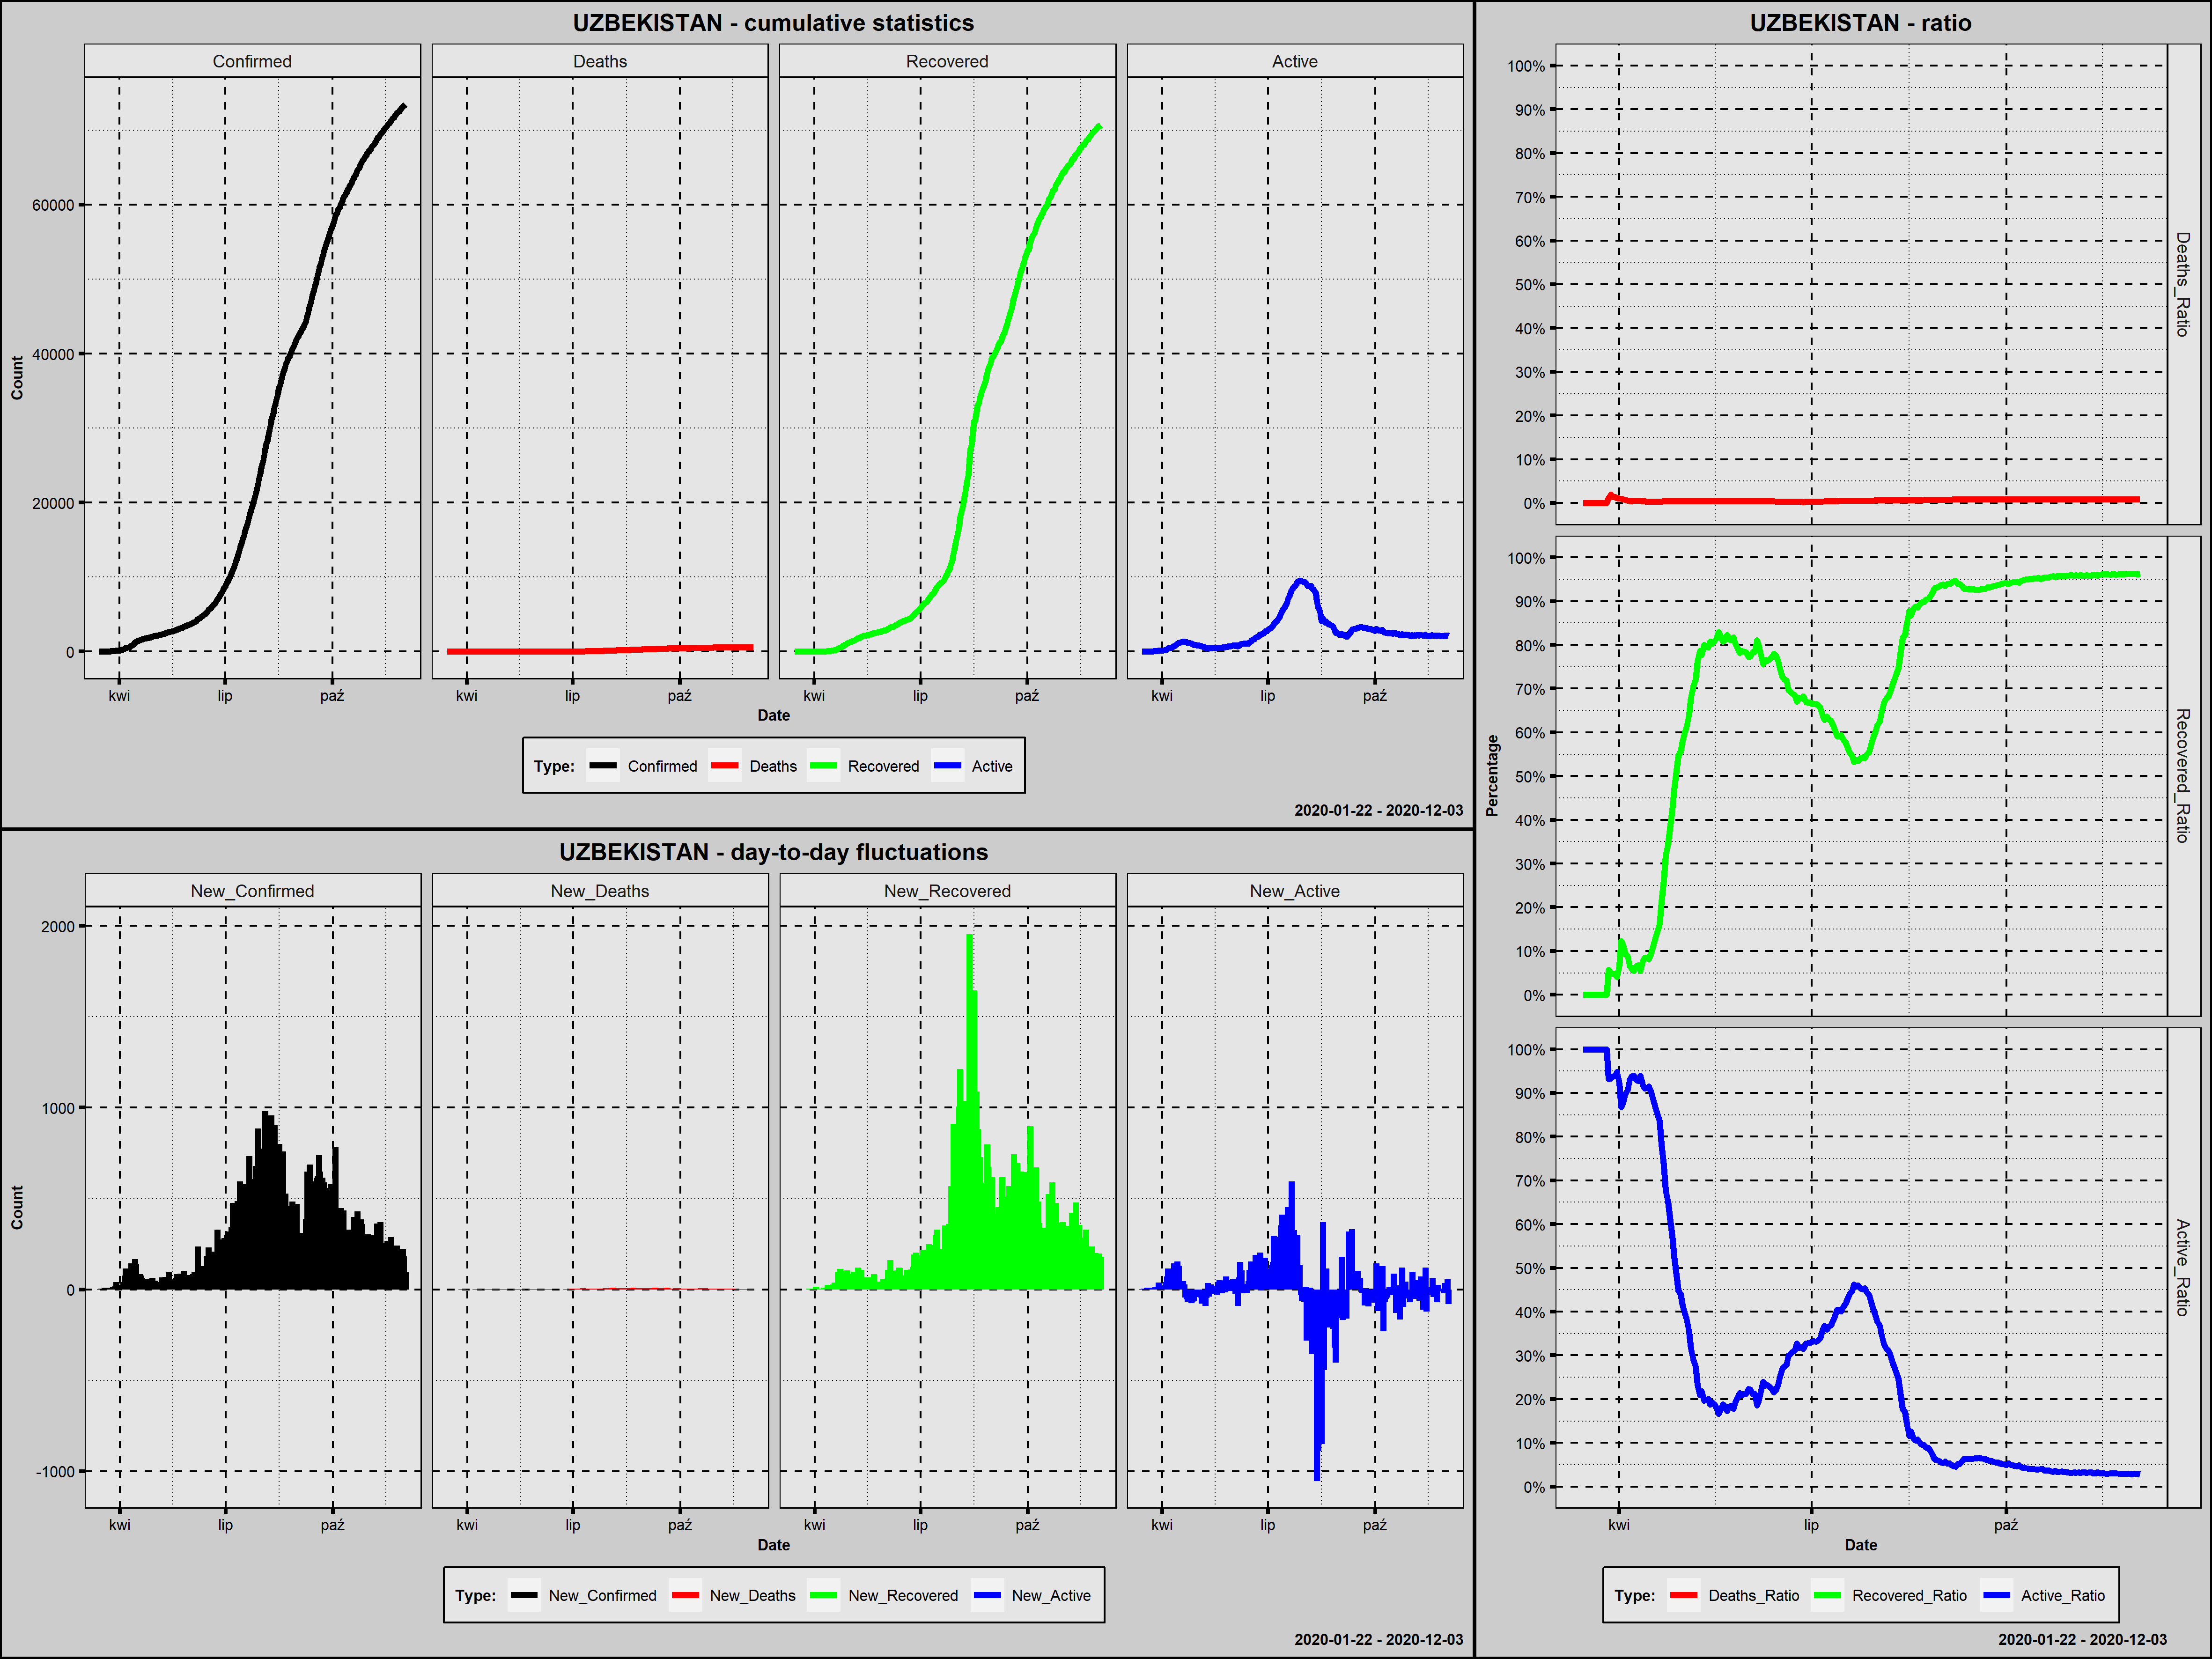

The table this chart was drawn from, first rows:
Country; Date; Confirmed; New_Confirmed; Deaths; New_Deaths; Recovered; New_Recovered; Active; New_Active; Year; Month; Day; Week_Day; Deaths_Ratio; Recovered_Ratio; Active_Ratio; 1_Confirmed; 100_Confirmed; New_Confirmed_Rank; New_Deaths_Rank; New_Recovered_Rank; New_Active_Rank
Uzbekistan; 2020-03-15; 1; 1; 0; 0; 0; 0; 1; 1; 2020; marzec; 15; niedziela; 0,0000; 0,0000; 1,0000; 1; 0; 262,0; 215,0; 251,5; 144,5
Uzbekistan; 2020-03-16; 6; 5; 0; 0; 0; 0; 6; 5; 2020; marzec; 16; poniedziałek; 0,0000; 0,0000; 1,0000; 2; 0; 257,0; 215,0; 251,5; 135,0
Uzbekistan; 2020-03-17; 10; 4; 0; 0; 0; 0; 10; 4; 2020; marzec; 17; wtorek; 0,0000; 0,0000; 1,0000; 3; 0; 259,5; 215,0; 251,5; 138,5
Uzbekistan; 2020-03-18; 15; 5; 0; 0; 0; 0; 15; 5; 2020; marzec; 18; środa; 0,0000; 0,0000; 1,0000; 4; 0; 257,0; 215,0; 251,5; 135,0
Uzbekistan; 2020-03-19; 23; 8; 0; 0; 0; 0; 23; 8; 2020; marzec; 19; czwartek; 0,0000; 0,0000; 1,0000; 5; 0; 254,0; 215,0; 251,5; 129,5
Uzbekistan; 2020-03-20; 33; 10; 0; 0; 0; 0; 33; 10; 2020; marzec; 20; piątek; 0,0000; 0,0000; 1,0000; 6; 0; 251,0; 215,0; 251,5; 123,5
Uzbekistan; 2020-03-21; 43; 10; 0; 0; 0; 0; 43; 10; 2020; marzec; 21; sobota; 0,0000; 0,0000; 1,0000; 7; 0; 251,0; 215,0; 251,5; 123,5
Uzbekistan; 2020-03-22; 43; 0; 0; 0; 0; 0; 43; 0; 2020; marzec; 22; niedziela; 0,0000; 0,0000; 1,0000; 8; 0; 263,5; 215,0; 251,5; 147,0
Uzbekistan; 2020-03-23; 46; 3; 0; 0; 0; 0; 46; 3; 2020; marzec; 23; poniedziałek; 0,0000; 0,0000; 1,0000; 9; 0; 261,0; 215,0; 251,5; 142,0
Uzbekistan; 2020-03-24; 50; 4; 0; 0; 0; 0; 50; 4; 2020; marzec; 24; wtorek; 0,0000; 0,0000; 1,0000; 10; 0; 259,5; 215,0; 251,5; 138,5
Uzbekistan; 2020-03-25; 60; 10; 0; 0; 0; 0; 60; 10; 2020; marzec; 25; środa; 0,0000; 0,0000; 1,0000; 11; 0; 251,0; 215,0; 251,5; 123,5
Uzbekistan; 2020-03-26; 75; 15; 0; 0; 0; 0; 75; 15; 2020; marzec; 26; czwartek; 0,0000; 0,0000; 1,0000; 12; 0; 247,5; 215,0; 251,5; 114,5
Uzbekistan; 2020-03-27; 88; 13; 1; 1; 5; 5; 82; 7; 2020; marzec; 27; piątek; 0,0114; 0,0568; 0,9318; 13; 0; 249,0; 150,0; 234,0; 131,5
Uzbekistan; 2020-03-28; 104; 16; 2; 1; 5; 0; 97; 15; 2020; marzec; 28; sobota; 0,0192; 0,0481; 0,9327; 14; 1; 246,0; 150,0; 251,5; 114,5
Uzbekistan; 2020-03-29; 144; 40; 2; 0; 7; 2; 135; 38; 2020; marzec; 29; niedziela; 0,0139; 0,0486; 0,9375; 15; 2; 222,5; 215,0; 238,0; 87,5
Uzbekistan; 2020-03-30; 149; 5; 2; 0; 7; 0; 140; 5; 2020; marzec; 30; poniedziałek; 0,0134; 0,0470; 0,9396; 16; 3; 257,0; 215,0; 251,5; 135,0
Uzbekistan; 2020-03-31; 172; 23; 2; 0; 7; 0; 163; 23; 2020; marzec; 31; wtorek; 0,0116; 0,0407; 0,9477; 17; 4; 243,0; 215,0; 251,5; 102,5
Uzbekistan; 2020-04-01; 181; 9; 2; 0; 12; 5; 167; 4; 2020; kwiecień; 1; środa; 0,0110; 0,0663; 0,9227; 18; 5; 253,0; 215,0; 234,0; 138,5
Uzbekistan; 2020-04-02; 205; 24; 2; 0; 25; 13; 178; 11; 2020; kwiecień; 2; czwartek; 0,0098; 0,1220; 0,8683; 19; 6; 241,0; 215,0; 230,0; 120,5
Uzbekistan; 2020-04-03; 227; 22; 2; 0; 25; 0; 200; 22; 2020; kwiecień; 3; piątek; 0,0088; 0,1101; 0,8811; 20; 7; 244,0; 215,0; 251,5; 105,5
Uzbekistan; 2020-04-04; 266; 39; 2; 0; 25; 0; 239; 39; 2020; kwiecień; 4; sobota; 0,0075; 0,0940; 0,8985; 21; 8; 224,0; 215,0; 251,5; 86,0
Uzbekistan; 2020-04-05; 342; 76; 2; 0; 30; 5; 310; 71; 2020; kwiecień; 5; niedziela; 0,0058; 0,0877; 0,9064; 22; 9; 196,0; 215,0; 234,0; 62,0
Uzbekistan; 2020-04-06; 457; 115; 2; 0; 30; 0; 425; 115; 2020; kwiecień; 6; poniedziałek; 0,0044; 0,0656; 0,9300; 23; 10; 173,0; 215,0; 251,5; 41,0
Uzbekistan; 2020-04-07; 520; 63; 2; 0; 30; 0; 488; 63; 2020; kwiecień; 7; wtorek; 0,0038; 0,0577; 0,9385; 24; 11; 206,0; 215,0; 251,5; 66,0
Uzbekistan; 2020-04-08; 545; 25; 3; 1; 30; 0; 512; 24; 2020; kwiecień; 8; środa; 0,0055; 0,0550; 0,9394; 25; 12; 238,0; 150,0; 251,5; 100,0
Uzbekistan; 2020-04-09; 582; 37; 3; 0; 38; 8; 541; 29; 2020; kwiecień; 9; czwartek; 0,0052; 0,0653; 0,9296; 26; 13; 227,5; 215,0; 231,5; 94,0
Uzbekistan; 2020-04-10; 624; 42; 3; 0; 42; 4; 579; 38; 2020; kwiecień; 10; piątek; 0,0048; 0,0673; 0,9279; 27; 14; 219,5; 215,0; 236,0; 87,5
Uzbekistan; 2020-04-11; 767; 143; 4; 1; 42; 0; 721; 142; 2020; kwiecień; 11; sobota; 0,0052; 0,0548; 0,9400; 28; 15; 166,0; 150,0; 251,5; 34,0
Uzbekistan; 2020-04-12; 865; 98; 4; 0; 66; 24; 795; 74; 2020; kwiecień; 12; niedziela; 0,0046; 0,0763; 0,9191; 29; 16; 179,5; 215,0; 220,5; 58,0
Uzbekistan; 2020-04-13; 998; 133; 4; 0; 85; 19; 909; 114; 2020; kwiecień; 13; poniedziałek; 0,0040; 0,0852; 0,9108; 30; 17; 169,0; 215,0; 227,0; 42,5
Uzbekistan; 2020-04-14; 1165; 167; 4; 0; 99; 14; 1062; 153; 2020; kwiecień; 14; wtorek; 0,0034; 0,0850; 0,9116; 31; 18; 160,0; 215,0; 229,0; 28,5
Uzbekistan; 2020-04-15; 1302; 137; 4; 0; 107; 8; 1191; 129; 2020; kwiecień; 15; środa; 0,0031; 0,0822; 0,9147; 32; 19; 168,0; 215,0; 231,5; 37,0
Uzbekistan; 2020-04-16; 1349; 47; 4; 0; 129; 22; 1216; 25; 2020; kwiecień; 16; czwartek; 0,0030; 0,0956; 0,9014; 33; 20; 216,5; 215,0; 223,5; 98,5
Uzbekistan; 2020-04-17; 1405; 56; 4; 0; 156; 27; 1245; 29; 2020; kwiecień; 17; piątek; 0,0028; 0,1110; 0,8861; 34; 21; 212,0; 215,0; 218,0; 94,0
Uzbekistan; 2020-04-18; 1490; 85; 5; 1; 194; 38; 1291; 46; 2020; kwiecień; 18; sobota; 0,0034; 0,1302; 0,8664; 35; 22; 187,5; 150,0; 204,0; 81,0
Uzbekistan; 2020-04-19; 1565; 75; 5; 0; 225; 31; 1335; 44; 2020; kwiecień; 19; niedziela; 0,0032; 0,1438; 0,8530; 36; 23; 197,5; 215,0; 216,0; 83,0
Uzbekistan; 2020-04-20; 1627; 62; 5; 0; 261; 36; 1361; 26; 2020; kwiecień; 20; poniedziałek; 0,0031; 0,1604; 0,8365; 37; 24; 208,0; 215,0; 206,0; 96,5
Uzbekistan; 2020-04-21; 1678; 51; 6; 1; 357; 96; 1315; -46; 2020; kwiecień; 21; wtorek; 0,0036; 0,2128; 0,7837; 38; 25; 214,0; 150,0; 167,5; 207,0
Uzbekistan; 2020-04-22; 1716; 38; 7; 1; 450; 93; 1259; -56; 2020; kwiecień; 22; środa; 0,0041; 0,2622; 0,7337; 39; 26; 225,5; 150,0; 169,0; 216,5
Uzbekistan; 2020-04-23; 1758; 42; 7; 0; 561; 111; 1190; -69; 2020; kwiecień; 23; czwartek; 0,0040; 0,3191; 0,6769; 40; 27; 219,5; 215,0; 154,0; 223,0
Uzbekistan; 2020-04-24; 1804; 46; 8; 1; 621; 60; 1175; -15; 2020; kwiecień; 24; piątek; 0,0044; 0,3442; 0,6513; 41; 28; 218,0; 150,0; 193,5; 168,0
Uzbekistan; 2020-04-25; 1862; 58; 8; 0; 707; 86; 1147; -28; 2020; kwiecień; 25; sobota; 0,0043; 0,3797; 0,6160; 42; 29; 210,5; 215,0; 173,0; 190,0
Uzbekistan; 2020-04-26; 1869; 7; 8; 0; 789; 82; 1072; -75; 2020; kwiecień; 26; niedziela; 0,0043; 0,4222; 0,5736; 43; 30; 255,0; 215,0; 176,0; 228,0
Uzbekistan; 2020-04-27; 1904; 35; 8; 0; 892; 103; 1004; -68; 2020; kwiecień; 27; poniedziałek; 0,0042; 0,4685; 0,5273; 44; 31; 229,5; 215,0; 164,0; 222,0
Uzbekistan; 2020-04-28; 1939; 35; 8; 0; 992; 100; 939; -65; 2020; kwiecień; 28; wtorek; 0,0041; 0,5116; 0,4843; 45; 32; 229,5; 215,0; 166,0; 220,0
Uzbekistan; 2020-04-29; 2002; 63; 9; 1; 1096; 104; 897; -42; 2020; kwiecień; 29; środa; 0,0045; 0,5475; 0,4481; 46; 33; 206,0; 150,0; 163,0; 204,0
Uzbekistan; 2020-04-30; 2039; 37; 9; 0; 1133; 37; 897; 0; 2020; kwiecień; 30; czwartek; 0,0044; 0,5557; 0,4399; 47; 34; 227,5; 215,0; 205,0; 147,0
Uzbekistan; 2020-05-01; 2086; 47; 9; 0; 1212; 79; 865; -32; 2020; maj; 1; piątek; 0,0043; 0,5810; 0,4147; 48; 35; 216,5; 215,0; 178,0; 195,0
Uzbekistan; 2020-05-02; 2118; 32; 9; 0; 1271; 59; 838; -27; 2020; maj; 2; sobota; 0,0042; 0,6001; 0,3957; 49; 36; 233,0; 215,0; 195,0; 188,5
Uzbekistan; 2020-05-03; 2149; 31; 10; 1; 1319; 48; 820; -18; 2020; maj; 3; niedziela; 0,0047; 0,6138; 0,3816; 50; 37; 234,0; 150,0; 200,0; 173,0
Uzbekistan; 2020-05-04; 2189; 40; 10; 0; 1405; 86; 774; -46; 2020; maj; 4; poniedziałek; 0,0046; 0,6418; 0,3536; 51; 38; 222,5; 215,0; 173,0; 207,0
Uzbekistan; 2020-05-05; 2207; 18; 10; 0; 1501; 96; 696; -78; 2020; maj; 5; wtorek; 0,0045; 0,6801; 0,3154; 52; 39; 245,0; 215,0; 167,5; 229,0
Uzbekistan; 2020-05-06; 2233; 26; 10; 0; 1577; 76; 646; -50; 2020; maj; 6; środa; 0,0045; 0,7062; 0,2893; 53; 40; 236,0; 215,0; 182,0; 211,0
Uzbekistan; 2020-05-07; 2298; 65; 10; 0; 1656; 79; 632; -14; 2020; maj; 7; czwartek; 0,0044; 0,7206; 0,2750; 54; 41; 202,0; 215,0; 178,0; 167,0
Uzbekistan; 2020-05-08; 2325; 27; 10; 0; 1775; 119; 540; -92; 2020; maj; 8; piątek; 0,0043; 0,7634; 0,2323; 55; 42; 235,0; 215,0; 152,0; 234,0
Uzbekistan; 2020-05-09; 2349; 24; 10; 0; 1846; 71; 493; -47; 2020; maj; 9; sobota; 0,0043; 0,7859; 0,2099; 56; 43; 241,0; 215,0; 188,0; 209,0
Uzbekistan; 2020-05-10; 2418; 69; 10; 0; 1881; 35; 527; 34; 2020; maj; 10; niedziela; 0,0041; 0,7779; 0,2179; 57; 44; 199,0; 215,0; 208,5; 91,5
Uzbekistan; 2020-05-11; 2486; 68; 10; 0; 1988; 107; 488; -39; 2020; maj; 11; poniedziałek; 0,0040; 0,7997; 0,1963; 58; 45; 200,5; 215,0; 159,0; 202,0
Uzbekistan; 2020-05-12; 2519; 33; 10; 0; 2010; 22; 499; 11; 2020; maj; 12; wtorek; 0,0040; 0,7979; 0,1981; 59; 46; 231,5; 215,0; 223,5; 120,5
Uzbekistan; 2020-05-13; 2612; 93; 11; 1; 2076; 66; 525; 26; 2020; maj; 13; środa; 0,0042; 0,7948; 0,2010; 60; 47; 184,0; 150,0; 191,0; 96,5
... 204 more rows
